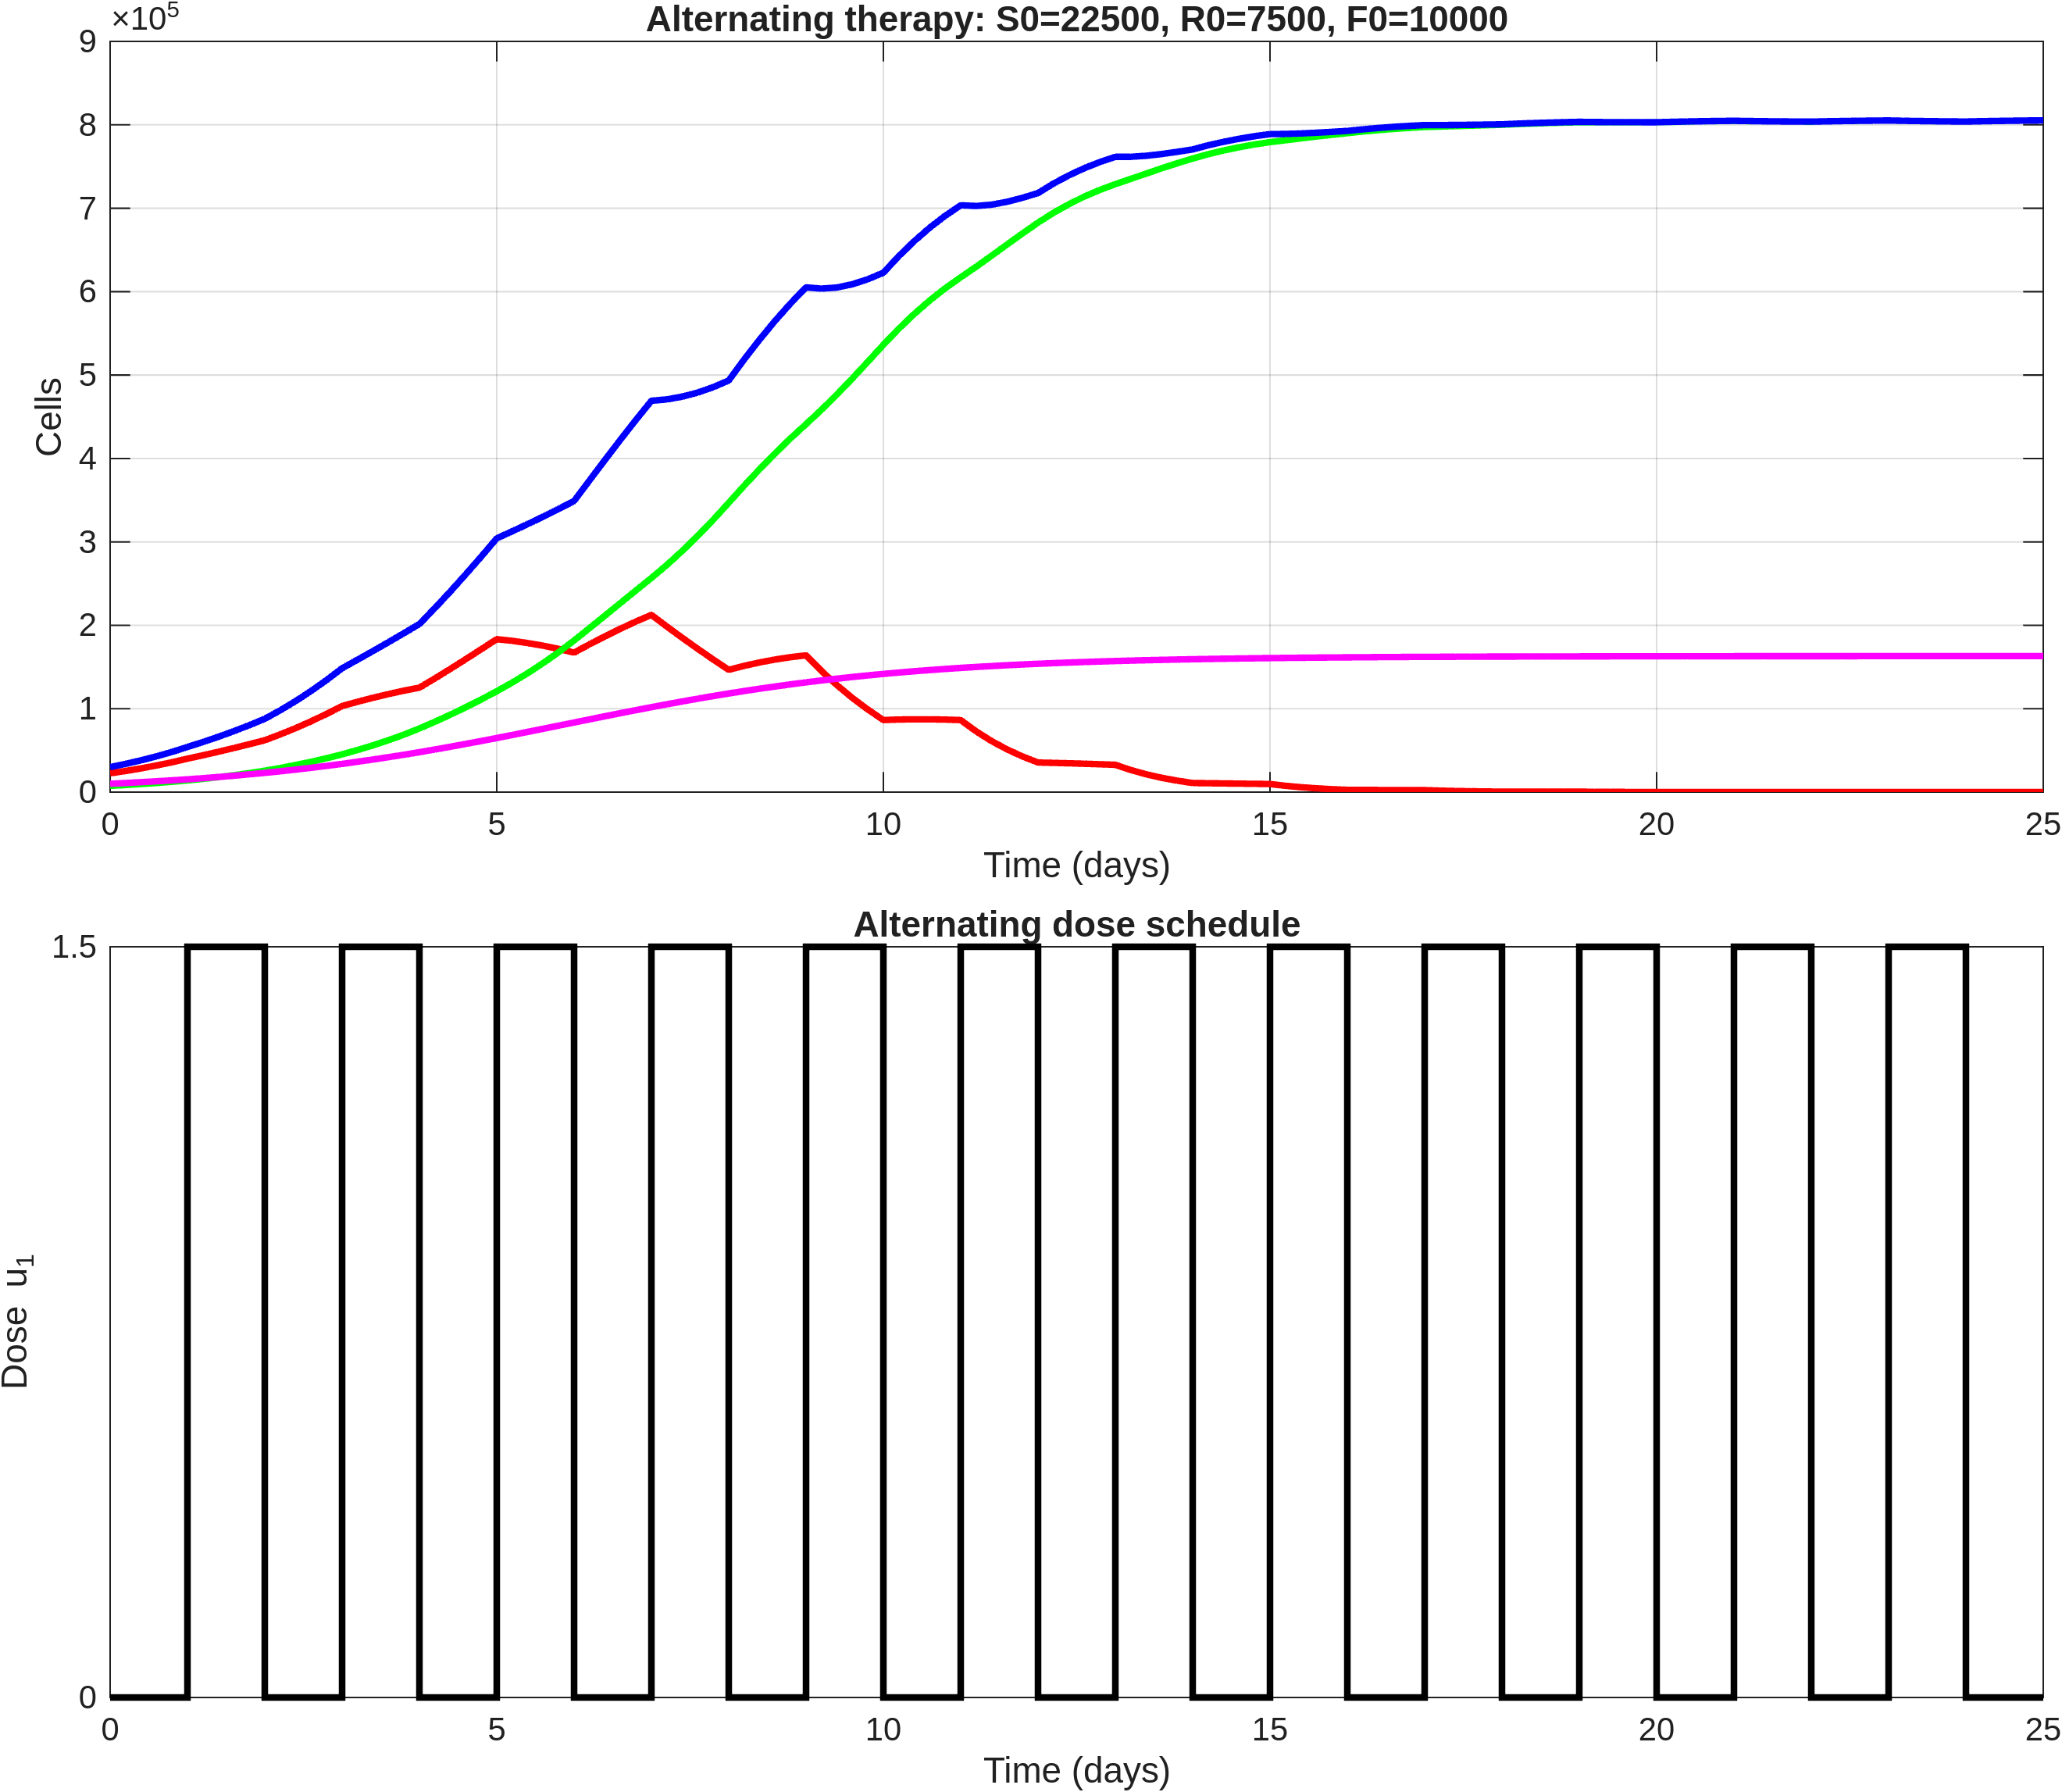

Data behind this chart, as committed beside it:
time, S, R, F, T, dose_u1
0, 22500, 7500, 10000, 30000, 0
0.2, 25317, 8521, 10910, 33838, 0
0.4, 28438, 9665, 11890, 38103, 0
0.6, 31913, 10952, 12949, 42865, 0
0.8, 35778, 12402, 14094, 48180, 0
1, 40070, 14030, 15329, 54100, 1.5
1.2, 44127, 15879, 16671, 60007, 1.5
1.4, 48377, 17936, 18107, 66314, 1.5
1.6, 52815, 20236, 19648, 73051, 1.5
1.8, 57418, 22808, 21301, 80225, 1.5
2, 62158, 25677, 23071, 87835, 0
2.2, 69160, 28906, 24975, 98066, 0
2.4, 76733, 32449, 26995, 109183, 0
2.6, 84926, 36345, 29140, 121271, 0
2.8, 93760, 40617, 31417, 134377, 0
3, 103234, 45283, 33826, 148517, 1.5
3.2, 108293, 50440, 36385, 158733, 1.5
3.4, 113087, 56061, 39068, 169148, 1.5
3.6, 117549, 62206, 41877, 179754, 1.5
3.8, 121612, 68932, 44815, 190544, 1.5
4, 125226, 76286, 47879, 201512, 0
4.2, 136292, 84314, 51078, 220606, 0
4.4, 147715, 92812, 54380, 240526, 0
4.6, 159415, 101749, 57778, 261164, 0
4.8, 171317, 111121, 61268, 282438, 0
5, 183318, 120883, 64839, 304201, 1.5
5.2, 181331, 131333, 68488, 312664, 1.5
5.4, 178718, 142583, 72185, 321301, 1.5
5.6, 175505, 154675, 75918, 330180, 1.5
5.8, 171668, 167727, 79675, 339395, 1.5
6, 167233, 181796, 83439, 349029, 0
6.2, 177157, 196612, 87193, 373769, 0
6.4, 186732, 211616, 90923, 398348, 0
6.6, 195884, 226695, 94616, 422580, 0
6.8, 204485, 241756, 98255, 446241, 0
7, 212453, 256698, 101826, 469151, 1.5
7.2, 198438, 272370, 105302, 470808, 1.5
7.4, 184873, 289269, 108690, 474141, 1.5
7.6, 171706, 307305, 111985, 479011, 1.5
7.8, 158952, 326540, 115168, 485492, 1.5
8, 146598, 346899, 118234, 493497, 0
8.2, 151346, 367418, 121154, 518765, 0
8.4, 155454, 387191, 123952, 542645, 0
8.6, 158947, 406158, 126632, 565104, 0
8.8, 161767, 424164, 129180, 585932, 0
9, 163933, 441163, 131595, 605096, 1.5
9.2, 145194, 458399, 133863, 603594, 1.5
9.4, 128177, 476771, 136012, 604948, 1.5
9.6, 112799, 496073, 138034, 608872, 1.5
9.8, 98915, 516019, 139932, 614934, 1.5
10, 86387, 536309, 141707, 622696, 0
10.2, 87012, 555638, 143348, 642650, 0
10.4, 87288, 573308, 144884, 660595, 0
10.6, 87263, 589463, 146325, 676726, 0
10.8, 86943, 604044, 147665, 690987, 0
11, 86363, 617162, 148908, 703525, 1.5
11.2, 72836, 629859, 150055, 702694, 1.5
11.4, 61167, 643084, 151121, 704252, 1.5
11.6, 51196, 656507, 152107, 707702, 1.5
11.8, 42698, 669810, 153016, 712507, 1.5
... 66 more rows
